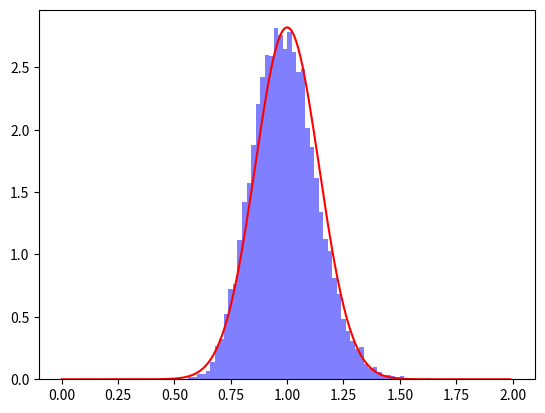

Source code (Python):
import numpy as np
import matplotlib.pyplot as plt
from scipy.stats import norm


#平均0,標準偏差1の正規乱数をn件
def generate_rand(n):
    x = np.random.normal(0,1,n)
    return x

def maximum_likelihood(x):
    sigma_ml = 0
    n = len(x)
    for i in range(n):
        sigma_ml = sigma_ml + (x[i] - np.sum(x)/n) * (x[i] - np.sum(x)/n) / n
    return sigma_ml


if __name__ == "__main__":
    #m回標本を発生させる
    #n個の標本を発生させる
    m = 10000
    n = 100
    sigmas = np.array([])
    for i in range(m):
        x = generate_rand(n)
        sigmas = np.append(sigmas,maximum_likelihood(x))
    plt.figure()
    plt.hist(sigmas,range = (0,2), bins=100, color = 'blue',alpha = 0.5, density = True)
    X = np.arange(0,2,0.01)
    Y = norm.pdf(X,1,np.sqrt(2/n))
    plt.plot(X,Y,color='r')
    plt.savefig(str(m) + ".png")
    










